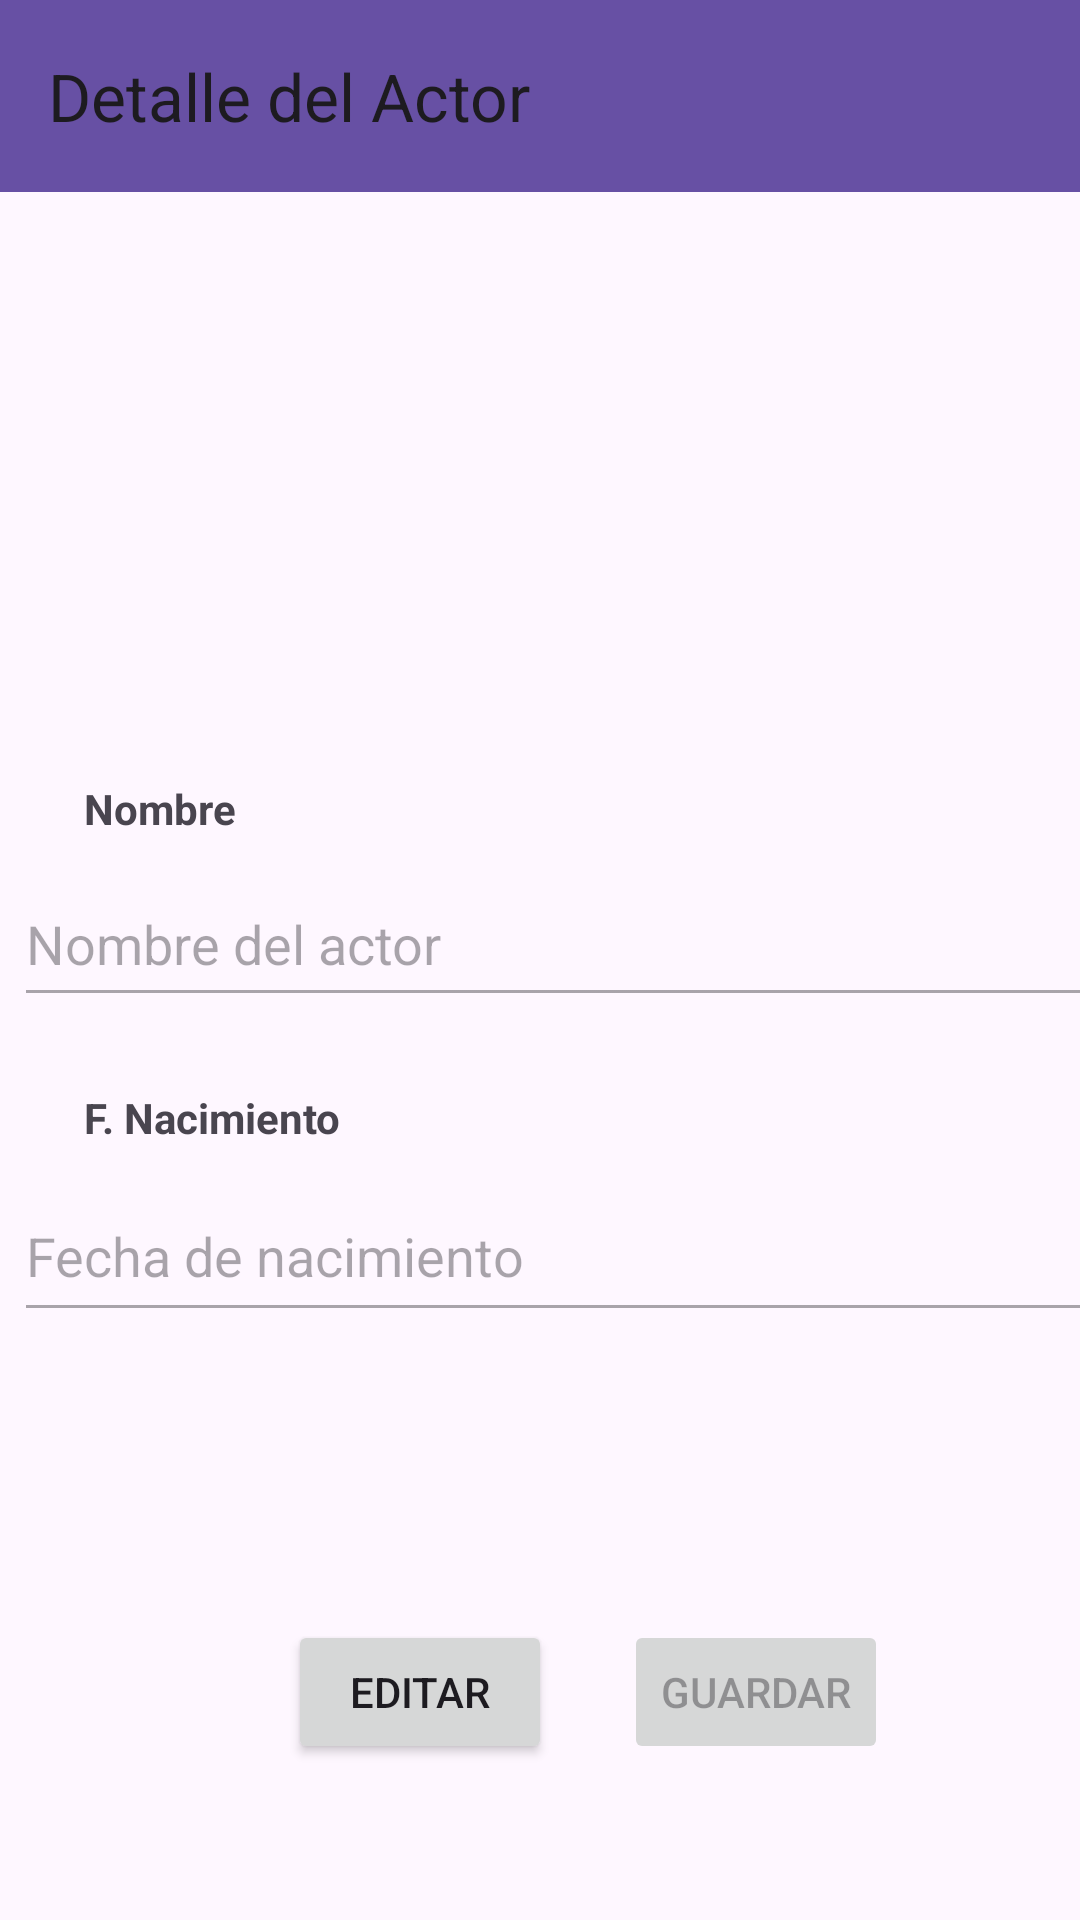

The Android layout XML behind this screen, and the referenced resources:
<!-- AndroidManifest.xml: application theme Theme.EJFragments -->
<!-- res/layout/activity_vista_actor.xml -->
<?xml version="1.0" encoding="utf-8"?>
<androidx.constraintlayout.widget.ConstraintLayout
    xmlns:android="http://schemas.android.com/apk/res/android"
    xmlns:app="http://schemas.android.com/apk/res-auto"
    xmlns:tools="http://schemas.android.com/tools"
    android:id="@+id/vistaacotr"
    android:layout_width="match_parent"
    android:layout_height="match_parent"
    tools:context=".vista.acticidades.VistaActor">

    
    <androidx.appcompat.widget.Toolbar
        android:id="@+id/toolbarActor"
        android:layout_width="0dp"
        android:layout_height="wrap_content"
        android:background="?attr/colorPrimary"
        app:theme="@style/ToolbarTheme"
        app:title="Detalle del Actor"
        app:layout_constraintTop_toTopOf="parent"
        app:layout_constraintStart_toStartOf="parent"
        app:layout_constraintEnd_toEndOf="parent" />

    

    

    

    <ImageView
        android:id="@+id/ivActorFoto"
        android:layout_width="80dp"
        android:layout_height="80dp"
        android:layout_marginStart="16dp"
        android:layout_marginTop="44dp"
        android:contentDescription="@string/actor_photo_desc"
        android:src="@mipmap/ic_launcher_round"
        app:layout_constraintStart_toStartOf="parent"
        app:layout_constraintTop_toBottomOf="@id/toolbarActor" />

    <TextView
        android:id="@+id/tvLabelNombre"
        android:layout_width="wrap_content"
        android:layout_height="wrap_content"
        android:layout_marginStart="28dp"
        android:layout_marginTop="72dp"
        android:text="@string/label_nombre"
        android:textSize="14sp"
        android:textStyle="bold"
        app:layout_constraintStart_toStartOf="parent"
        app:layout_constraintTop_toBottomOf="@+id/ivActorFoto" />

    <EditText
        android:id="@+id/etActorNombre"
        android:layout_width="363dp"
        android:layout_height="52dp"
        android:layout_marginTop="8dp"
        android:layout_marginEnd="16dp"
        android:enabled="false"
        android:hint="Nombre del actor"
        android:autofillHints="name"
        android:importantForAutofill="yes"
        android:inputType="textPersonName"
        app:layout_constraintEnd_toEndOf="parent"
        app:layout_constraintStart_toStartOf="@id/tvLabelNombre"
        app:layout_constraintTop_toBottomOf="@id/tvLabelNombre" />

    
    <TextView
        android:id="@+id/tvLabelFecha"
        android:layout_width="wrap_content"
        android:layout_height="wrap_content"
        android:text="@string/label_fecha_nac"
        android:textSize="14sp"
        android:textStyle="bold"
        app:layout_constraintStart_toStartOf="@id/tvLabelNombre"
        app:layout_constraintTop_toBottomOf="@id/etActorNombre"
        android:layout_marginTop="24dp" />

    
    <EditText
        android:id="@+id/etActorFecha"
        android:layout_width="363dp"
        android:layout_height="54dp"
        android:layout_marginTop="8dp"
        android:layout_marginEnd="16dp"
        android:enabled="false"
        android:hint="Fecha de nacimiento"
        android:autofillHints="birtDate"
        android:importantForAutofill="yes"
        android:inputType="date"
        app:layout_constraintEnd_toEndOf="parent"
        app:layout_constraintStart_toStartOf="@id/tvLabelFecha"
        app:layout_constraintTop_toBottomOf="@id/tvLabelFecha" />

    

    

    <Button
        android:id="@+id/btEditar"
        android:layout_width="wrap_content"
        android:layout_height="wrap_content"
        android:layout_marginStart="96dp"
        android:layout_marginTop="96dp"
        android:text="@string/btn_editar"
        app:layout_constraintStart_toStartOf="parent"
        app:layout_constraintTop_toBottomOf="@id/etActorFecha" />

    <Button
        android:id="@+id/btGuardar"
        android:layout_width="wrap_content"
        android:layout_height="wrap_content"
        android:layout_marginStart="24dp"
        android:layout_marginTop="96dp"
        android:enabled="false"
        android:text="@string/btn_guardar"
        app:layout_constraintStart_toEndOf="@id/btEditar"
        app:layout_constraintTop_toBottomOf="@id/etActorFecha" />

</androidx.constraintlayout.widget.ConstraintLayout>
<!-- resources referenced by this layout -->
<resources>
  <string name="actor_photo_desc">Foto del actor</string>
  <string name="btn_editar">Editar</string>
  <string name="btn_guardar">Guardar</string>
  <string name="label_fecha_nac">F. Nacimiento</string>
  <string name="label_nombre">Nombre</string>
  <style name="Theme.EJFragments" parent="Base.Theme.EJFragments" />
  <style name="Base.Theme.EJFragments" parent="Theme.Material3.DayNight.NoActionBar">
          
          
      </style>
</resources>
